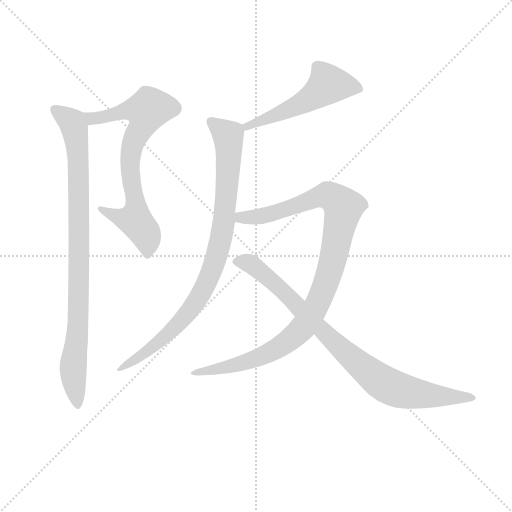
t = 0.00 s
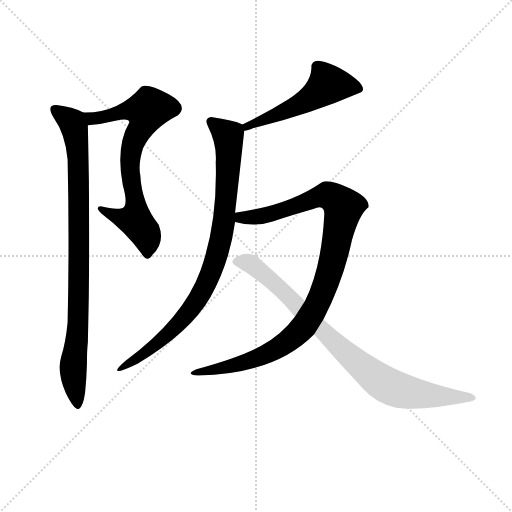
t = 4.54 s
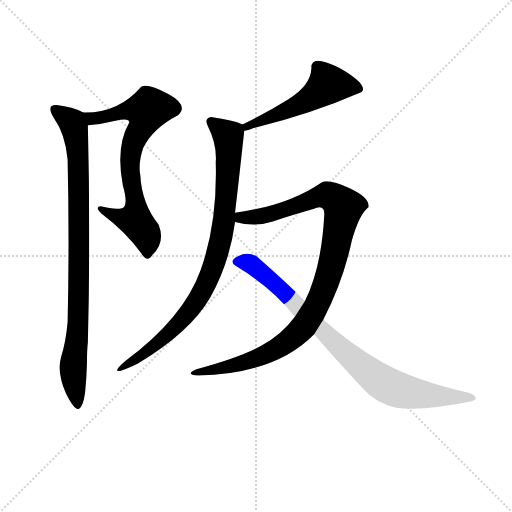
t = 4.71 s
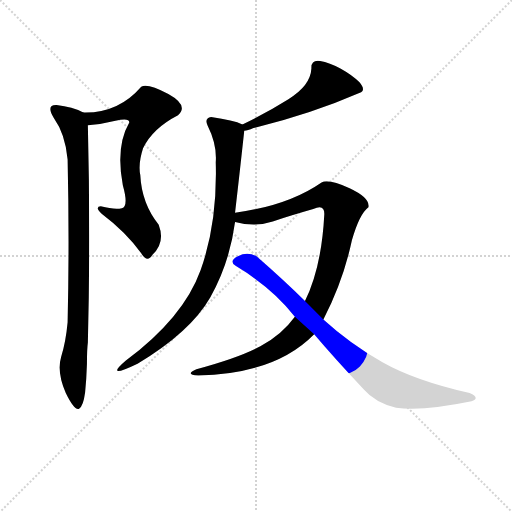
t = 4.88 s
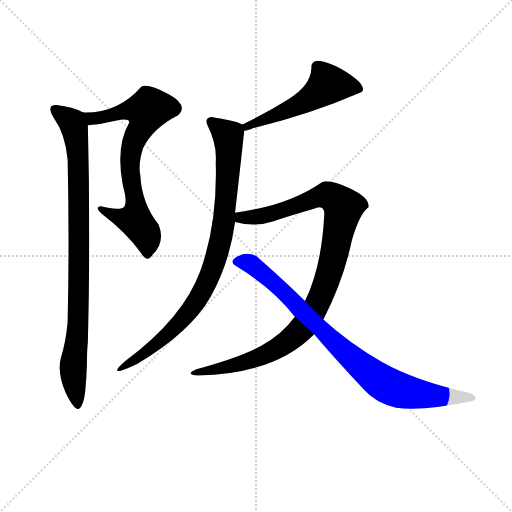
t = 5.05 s
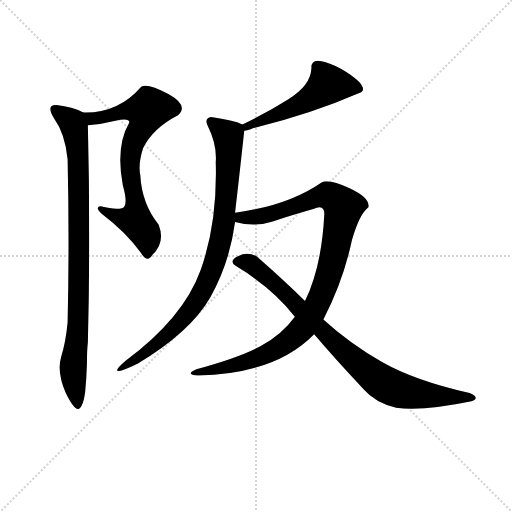
t = 5.63 s

The animated SVG that drew these frames (rendered in a browser with its animation timeline set to each time). Animation: 6 CSS @keyframes rules; one cycle of 5.62 s.

<svg version="1.1" viewBox="0 0 1024 1024" xmlns="http://www.w3.org/2000/svg">
  <g stroke="lightgray" stroke-dasharray="1,1" stroke-width="1" transform="scale(4, 4)">
    <line x1="0" y1="0" x2="256" y2="256"></line>
    <line x1="256" y1="0" x2="0" y2="256"></line>
    <line x1="128" y1="0" x2="128" y2="256"></line>
    <line x1="0" y1="128" x2="256" y2="128"></line>
  </g>
<g transform="scale(0.92, -0.92) translate(60, -900)">
   <style type="text/css">
    @keyframes keyframes0 {
      from {
       stroke: blue;
       stroke-dashoffset: 716;
       stroke-width: 128;
       }
       70% {
       animation-timing-function: step-end;
       stroke: blue;
       stroke-dashoffset: 0;
       stroke-width: 128;
       }
       to {
       stroke: black;
       stroke-width: 1024;
       }
       }
       #make-me-a-hanzi-animation-0 {
         animation: keyframes0 0.832682s both;
         animation-delay: 0.000000s;
         animation-timing-function: linear;
       }
    @keyframes keyframes1 {
      from {
       stroke: blue;
       stroke-dashoffset: 915;
       stroke-width: 128;
       }
       75% {
       animation-timing-function: step-end;
       stroke: blue;
       stroke-dashoffset: 0;
       stroke-width: 128;
       }
       to {
       stroke: black;
       stroke-width: 1024;
       }
       }
       #make-me-a-hanzi-animation-1 {
         animation: keyframes1 0.994629s both;
         animation-delay: 0.832682s;
         animation-timing-function: linear;
       }
    @keyframes keyframes2 {
      from {
       stroke: blue;
       stroke-dashoffset: 523;
       stroke-width: 128;
       }
       63% {
       animation-timing-function: step-end;
       stroke: blue;
       stroke-dashoffset: 0;
       stroke-width: 128;
       }
       to {
       stroke: black;
       stroke-width: 1024;
       }
       }
       #make-me-a-hanzi-animation-2 {
         animation: keyframes2 0.675618s both;
         animation-delay: 1.827311s;
         animation-timing-function: linear;
       }
    @keyframes keyframes3 {
      from {
       stroke: blue;
       stroke-dashoffset: 867;
       stroke-width: 128;
       }
       74% {
       animation-timing-function: step-end;
       stroke: blue;
       stroke-dashoffset: 0;
       stroke-width: 128;
       }
       to {
       stroke: black;
       stroke-width: 1024;
       }
       }
       #make-me-a-hanzi-animation-3 {
         animation: keyframes3 0.955566s both;
         animation-delay: 2.502930s;
         animation-timing-function: linear;
       }
    @keyframes keyframes4 {
      from {
       stroke: blue;
       stroke-dashoffset: 1024;
       stroke-width: 128;
       }
       77% {
       animation-timing-function: step-end;
       stroke: blue;
       stroke-dashoffset: 0;
       stroke-width: 128;
       }
       to {
       stroke: black;
       stroke-width: 1024;
       }
       }
       #make-me-a-hanzi-animation-4 {
         animation: keyframes4 1.083333s both;
         animation-delay: 3.458496s;
         animation-timing-function: linear;
       }
    @keyframes keyframes5 {
      from {
       stroke: blue;
       stroke-dashoffset: 873;
       stroke-width: 128;
       }
       74% {
       animation-timing-function: step-end;
       stroke: blue;
       stroke-dashoffset: 0;
       stroke-width: 128;
       }
       to {
       stroke: black;
       stroke-width: 1024;
       }
       }
       #make-me-a-hanzi-animation-5 {
         animation: keyframes5 0.960449s both;
         animation-delay: 4.541829s;
         animation-timing-function: linear;
       }
</style>
<path d="M 247.0 349.5 Q 260.0 327.5 271.0 345.5 Q 300.0 372.5 285.0 411.5 Q 248.0 457.5 245.0 519.5 Q 240.0 543.5 251.0 577.5 Q 271.0 620.5 327.0 649.5 Q 351.0 670.5 306.0 695.5 Q 261.0 719.5 247.0 711.5 Q 197.0 653.5 121.0 655.5 C 91.0 654.5 101.0 624.5 131.0 627.5 Q 159.0 629.5 191.0 637.5 Q 222.0 644.5 221.0 633.5 Q 191.0 581.5 207.0 497.5 Q 220.0 451.5 205.0 447.5 Q 190.0 443.5 159.0 451.5 Q 145.0 450.5 161.0 435.5 Q 214.0 395.5 247.0 349.5 Z" fill="lightgray"></path> 
<path d="M 121.0 655.5 Q 98.0 667.5 63.0 671.5 Q 39.0 672.5 57.0 643.5 Q 82.0 608.5 87.0 553.5 Q 91.0 374.5 87.0 199.5 Q 83.0 156.5 73.0 124.5 Q 63.0 91.5 83.0 45.5 Q 102.0 6.5 112.0 11.5 Q 121.0 16.5 125.0 46.5 Q 128.0 75.5 129.0 108.5 Q 129.0 140.5 131.0 155.5 Q 137.0 386.5 131.0 627.5 C 130.0 651.5 130.0 651.5 121.0 655.5 Z" fill="lightgray"></path> 
<path d="M 471.0 615.5 Q 478.0 615.5 491.0 621.5 Q 617.0 652.5 725.0 699.5 Q 735.0 705.5 721.0 721.5 Q 706.0 736.5 681.0 750.5 Q 656.0 764.5 636.0 767.5 Q 616.0 770.5 617.0 751.5 Q 615.0 713.5 567.0 684.5 Q 519.0 654.5 467.0 629.5 C 440.0 616.5 442.0 609.5 471.0 615.5 Z" fill="lightgray"></path> 
<path d="M 451.0 437.5 Q 462.0 532.5 471.0 615.5 C 472.0 627.5 472.0 627.5 467.0 629.5 Q 448.0 638.5 399.0 645.5 Q 384.0 643.5 391.0 627.5 Q 412.0 585.5 409.0 547.5 Q 413.0 415.5 376.0 312.5 Q 339.0 209.5 213.0 115.5 Q 166.0 74.5 239.0 109.5 Q 354.0 178.5 397.0 253.5 Q 439.0 327.5 451.0 417.5 L 451.0 437.5 Z" fill="lightgray"></path> 
<path d="M 451.0 417.5 Q 494.0 405.5 533.0 418.5 Q 572.0 431.5 621.0 445.5 Q 646.0 457.5 645.0 433.5 Q 639.0 318.5 603.0 245.5 L 581.0 211.5 Q 552.0 171.5 506.0 147.5 Q 460.0 122.5 367.0 97.5 Q 340.0 85.5 371.0 83.5 Q 539.0 87.5 623.0 173.5 L 643.0 205.5 Q 686.0 288.5 705.0 377.5 Q 721.0 434.5 741.0 449.5 Q 745.0 469.5 700.0 490.5 Q 655.0 511.5 639.0 503.5 Q 567.0 453.5 451.0 437.5 C 421.0 432.5 422.0 423.5 451.0 417.5 Z" fill="lightgray"></path> 
<path d="M 603.0 245.5 Q 559.0 289.5 497.0 343.5 Q 476.0 353.5 456.0 342.5 Q 436.0 331.5 453.0 321.5 Q 533.0 273.5 581.0 211.5 L 623.0 173.5 Q 666.0 122.5 731.0 53.5 Q 755.0 25.5 801.0 13.5 Q 859.0 5.5 965.0 27.5 Q 985.0 34.5 961.0 45.5 Q 842.0 72.5 771.5 112.5 Q 701.0 152.5 643.0 205.5 L 603.0 245.5 Z" fill="lightgray"></path> 
      <clipPath id="make-me-a-hanzi-clip-0">
      <path d="M 247.0 349.5 Q 260.0 327.5 271.0 345.5 Q 300.0 372.5 285.0 411.5 Q 248.0 457.5 245.0 519.5 Q 240.0 543.5 251.0 577.5 Q 271.0 620.5 327.0 649.5 Q 351.0 670.5 306.0 695.5 Q 261.0 719.5 247.0 711.5 Q 197.0 653.5 121.0 655.5 C 91.0 654.5 101.0 624.5 131.0 627.5 Q 159.0 629.5 191.0 637.5 Q 222.0 644.5 221.0 633.5 Q 191.0 581.5 207.0 497.5 Q 220.0 451.5 205.0 447.5 Q 190.0 443.5 159.0 451.5 Q 145.0 450.5 161.0 435.5 Q 214.0 395.5 247.0 349.5 Z" fill="lightgray"></path>
      </clipPath>
      <path clip-path="url(#make-me-a-hanzi-clip-0)" d="M 129.0 650.5 L 140.0 641.5 L 213.0 659.5 L 259.0 659.5 L 228.0 583.5 L 223.0 539.5 L 235.0 462.5 L 234.0 422.5 L 260.0 381.5 L 259.0 349.5 " fill="none" id="make-me-a-hanzi-animation-0" stroke-dasharray="588 1176" stroke-linecap="round"></path>

      <clipPath id="make-me-a-hanzi-clip-1">
      <path d="M 121.0 655.5 Q 98.0 667.5 63.0 671.5 Q 39.0 672.5 57.0 643.5 Q 82.0 608.5 87.0 553.5 Q 91.0 374.5 87.0 199.5 Q 83.0 156.5 73.0 124.5 Q 63.0 91.5 83.0 45.5 Q 102.0 6.5 112.0 11.5 Q 121.0 16.5 125.0 46.5 Q 128.0 75.5 129.0 108.5 Q 129.0 140.5 131.0 155.5 Q 137.0 386.5 131.0 627.5 C 130.0 651.5 130.0 651.5 121.0 655.5 Z" fill="lightgray"></path>
      </clipPath>
      <path clip-path="url(#make-me-a-hanzi-clip-1)" d="M 62.0 657.5 L 97.0 633.5 L 109.0 570.5 L 111.0 225.5 L 99.0 91.5 L 109.0 19.5 " fill="none" id="make-me-a-hanzi-animation-1" stroke-dasharray="787 1574" stroke-linecap="round"></path>

      <clipPath id="make-me-a-hanzi-clip-2">
      <path d="M 471.0 615.5 Q 478.0 615.5 491.0 621.5 Q 617.0 652.5 725.0 699.5 Q 735.0 705.5 721.0 721.5 Q 706.0 736.5 681.0 750.5 Q 656.0 764.5 636.0 767.5 Q 616.0 770.5 617.0 751.5 Q 615.0 713.5 567.0 684.5 Q 519.0 654.5 467.0 629.5 C 440.0 616.5 442.0 609.5 471.0 615.5 Z" fill="lightgray"></path>
      </clipPath>
      <path clip-path="url(#make-me-a-hanzi-clip-2)" d="M 716.0 708.5 L 653.0 716.5 L 598.0 675.5 L 474.0 623.5 " fill="none" id="make-me-a-hanzi-animation-2" stroke-dasharray="395 790" stroke-linecap="round"></path>

      <clipPath id="make-me-a-hanzi-clip-3">
      <path d="M 451.0 437.5 Q 462.0 532.5 471.0 615.5 C 472.0 627.5 472.0 627.5 467.0 629.5 Q 448.0 638.5 399.0 645.5 Q 384.0 643.5 391.0 627.5 Q 412.0 585.5 409.0 547.5 Q 413.0 415.5 376.0 312.5 Q 339.0 209.5 213.0 115.5 Q 166.0 74.5 239.0 109.5 Q 354.0 178.5 397.0 253.5 Q 439.0 327.5 451.0 417.5 L 451.0 437.5 Z" fill="lightgray"></path>
      </clipPath>
      <path clip-path="url(#make-me-a-hanzi-clip-3)" d="M 399.0 634.5 L 437.0 598.5 L 426.0 412.5 L 405.0 324.5 L 374.0 257.5 L 347.0 218.5 L 297.0 165.5 L 226.0 114.5 " fill="none" id="make-me-a-hanzi-animation-3" stroke-dasharray="739 1478" stroke-linecap="round"></path>

      <clipPath id="make-me-a-hanzi-clip-4">
      <path d="M 451.0 417.5 Q 494.0 405.5 533.0 418.5 Q 572.0 431.5 621.0 445.5 Q 646.0 457.5 645.0 433.5 Q 639.0 318.5 603.0 245.5 L 581.0 211.5 Q 552.0 171.5 506.0 147.5 Q 460.0 122.5 367.0 97.5 Q 340.0 85.5 371.0 83.5 Q 539.0 87.5 623.0 173.5 L 643.0 205.5 Q 686.0 288.5 705.0 377.5 Q 721.0 434.5 741.0 449.5 Q 745.0 469.5 700.0 490.5 Q 655.0 511.5 639.0 503.5 Q 567.0 453.5 451.0 437.5 C 421.0 432.5 422.0 423.5 451.0 417.5 Z" fill="lightgray"></path>
      </clipPath>
      <path clip-path="url(#make-me-a-hanzi-clip-4)" d="M 460.0 422.5 L 464.0 427.5 L 522.0 432.5 L 652.0 475.5 L 686.0 448.5 L 656.0 306.5 L 636.0 251.5 L 599.0 188.5 L 560.0 153.5 L 497.0 120.5 L 435.0 101.5 L 378.0 93.5 " fill="none" id="make-me-a-hanzi-animation-4" stroke-dasharray="896 1792" stroke-linecap="round"></path>

      <clipPath id="make-me-a-hanzi-clip-5">
      <path d="M 603.0 245.5 Q 559.0 289.5 497.0 343.5 Q 476.0 353.5 456.0 342.5 Q 436.0 331.5 453.0 321.5 Q 533.0 273.5 581.0 211.5 L 623.0 173.5 Q 666.0 122.5 731.0 53.5 Q 755.0 25.5 801.0 13.5 Q 859.0 5.5 965.0 27.5 Q 985.0 34.5 961.0 45.5 Q 842.0 72.5 771.5 112.5 Q 701.0 152.5 643.0 205.5 L 603.0 245.5 Z" fill="lightgray"></path>
      </clipPath>
      <path clip-path="url(#make-me-a-hanzi-clip-5)" d="M 456.0 331.5 L 490.0 323.5 L 568.0 255.5 L 701.0 124.5 L 776.0 65.5 L 831.0 46.5 L 969.0 32.5 " fill="none" id="make-me-a-hanzi-animation-5" stroke-dasharray="745 1490" stroke-linecap="round"></path>

</g>
</svg>
